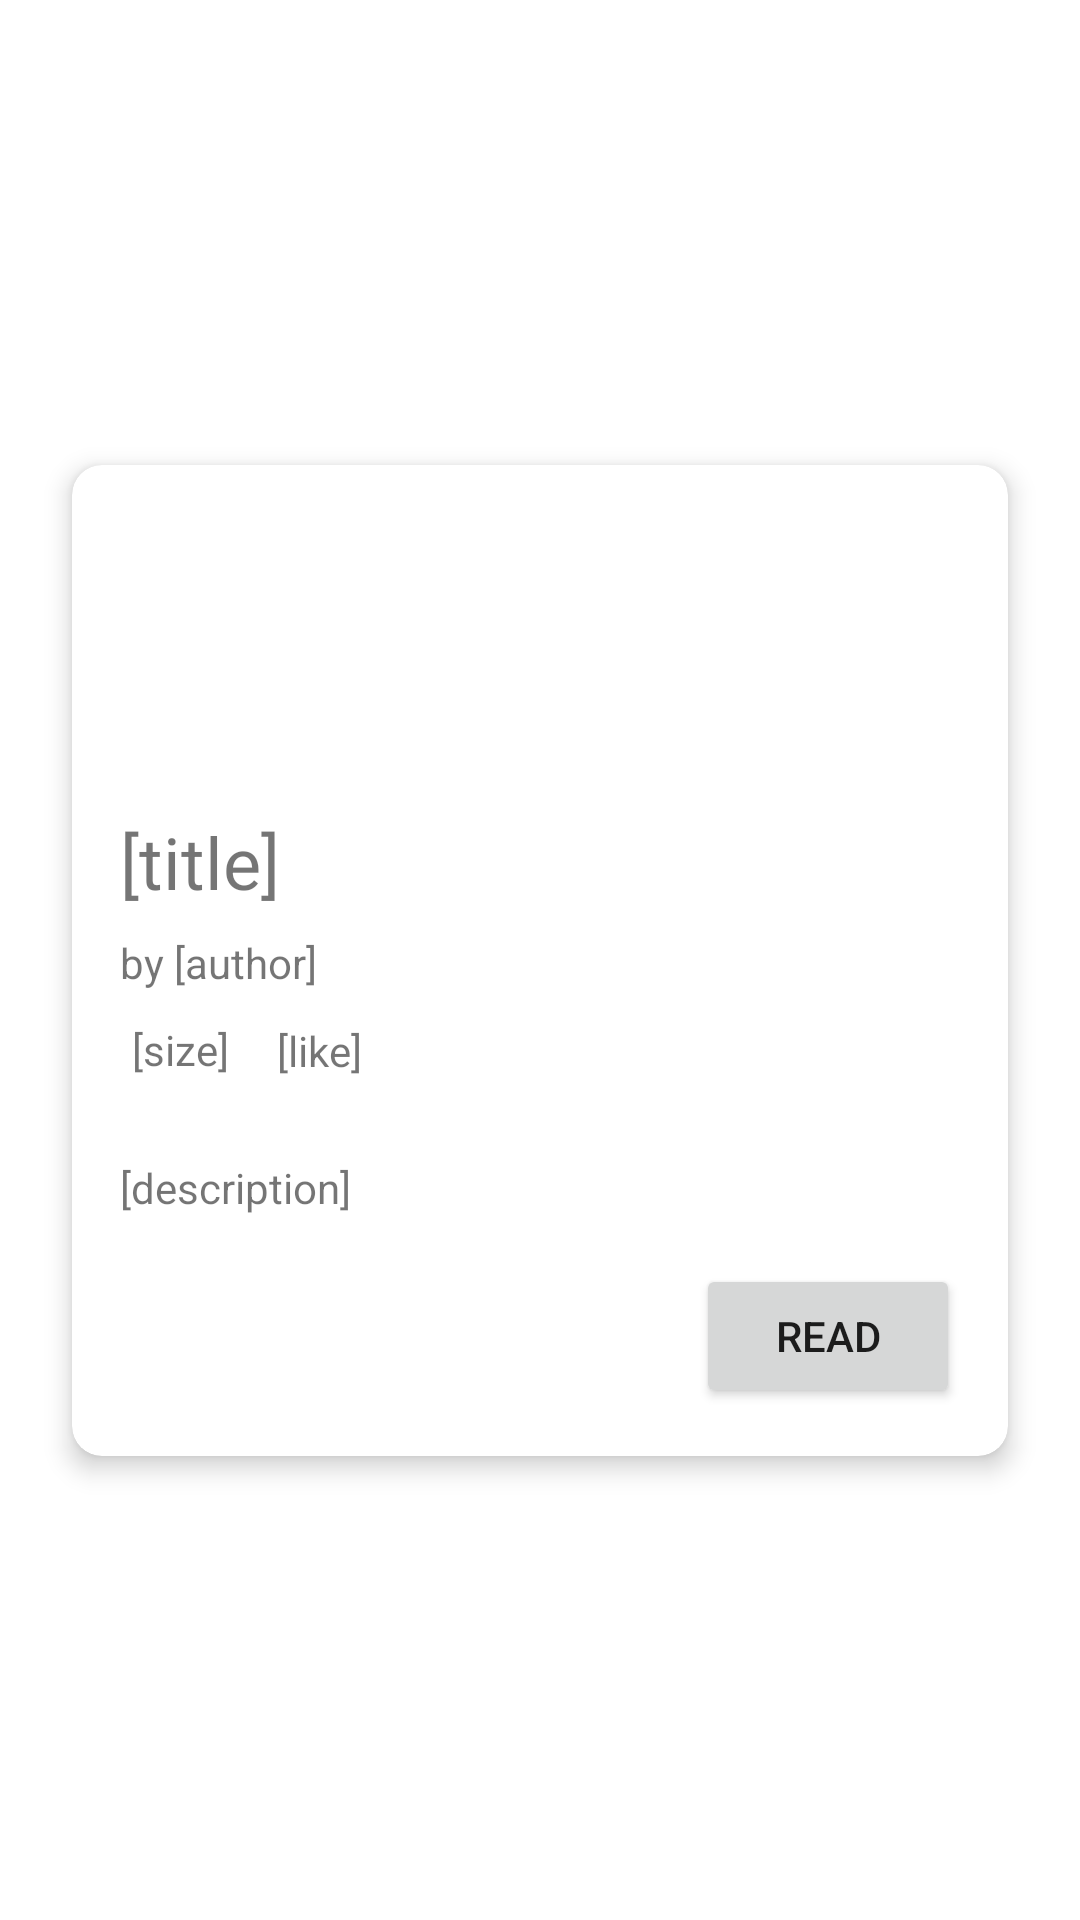

Produce the Android XML layout that renders to this screen, including the resource entries it uses.
<!-- AndroidManifest.xml: application theme Theme.BiasaAja_NMP_UTS -->
<!-- res/layout/cerbung_card.xml -->
<?xml version="1.0" encoding="utf-8"?>
<androidx.constraintlayout.widget.ConstraintLayout xmlns:android="http://schemas.android.com/apk/res/android"
    xmlns:app="http://schemas.android.com/apk/res-auto"
    xmlns:tools="http://schemas.android.com/tools"
    android:layout_width="match_parent"
    android:layout_height="wrap_content">

    <androidx.cardview.widget.CardView
        android:layout_width="0dp"
        android:layout_height="wrap_content"
        android:layout_marginStart="24dp"
        android:layout_marginTop="8dp"
        android:layout_marginEnd="24dp"
        android:layout_marginBottom="8dp"
        app:cardCornerRadius="10dp"
        app:cardElevation="5dp"
        app:layout_constraintBottom_toBottomOf="parent"
        app:layout_constraintEnd_toEndOf="parent"
        app:layout_constraintStart_toStartOf="parent"
        app:layout_constraintTop_toTopOf="parent">

        <androidx.constraintlayout.widget.ConstraintLayout
            android:layout_width="match_parent"
            android:layout_height="match_parent">

            <ImageView
                android:id="@+id/imgPoster"
                android:layout_width="0dp"
                android:layout_height="100dp"
                android:scaleType="centerCrop"
                app:layout_constraintEnd_toEndOf="parent"
                app:layout_constraintHorizontal_bias="0.0"
                app:layout_constraintStart_toStartOf="parent"
                app:layout_constraintTop_toTopOf="parent"
                tools:srcCompat="@tools:sample/avatars" />

            <TextView
                android:id="@+id/txtTitle"
                android:layout_width="275dp"
                android:layout_height="wrap_content"
                android:layout_marginStart="16dp"
                android:layout_marginTop="16dp"
                android:text="[title]"
                android:textSize="24sp"
                app:layout_constraintStart_toStartOf="parent"
                app:layout_constraintTop_toBottomOf="@+id/imgPoster" />

            <TextView
                android:id="@+id/txtAuthor"
                android:layout_width="275dp"
                android:layout_height="wrap_content"
                android:layout_marginStart="16dp"
                android:layout_marginTop="8dp"
                android:text="by [author]"
                app:layout_constraintStart_toStartOf="parent"
                app:layout_constraintTop_toBottomOf="@+id/txtTitle" />

            <TextView
                android:id="@+id/txtDescription"
                android:layout_width="275dp"
                android:layout_height="wrap_content"
                android:layout_marginStart="16dp"
                android:layout_marginTop="56dp"
                android:text="[description]"
                app:layout_constraintStart_toStartOf="parent"
                app:layout_constraintTop_toBottomOf="@+id/txtAuthor" />

            <Button
                android:id="@+id/btnRead"
                android:layout_width="wrap_content"
                android:layout_height="wrap_content"
                android:layout_marginTop="16dp"
                android:layout_marginEnd="16dp"
                android:layout_marginBottom="16dp"
                android:text="READ"
                app:layout_constraintBottom_toBottomOf="parent"
                app:layout_constraintEnd_toEndOf="parent"
                app:layout_constraintTop_toBottomOf="@+id/txtDescription" />

            <ImageView
                android:id="@+id/imgSize"
                android:layout_width="wrap_content"
                android:layout_height="wrap_content"
                android:layout_marginStart="16dp"
                android:layout_marginTop="8dp"
                app:layout_constraintStart_toStartOf="parent"
                app:layout_constraintTop_toBottomOf="@+id/txtAuthor"
                app:srcCompat="@drawable/baseline_format_list_numbered_24" />

            <TextView
                android:id="@+id/txtSize"
                android:layout_width="wrap_content"
                android:layout_height="wrap_content"
                android:layout_marginStart="4dp"
                android:layout_marginTop="2dp"
                android:text="[size]"
                app:layout_constraintStart_toEndOf="@+id/imgSize"
                app:layout_constraintTop_toTopOf="@+id/imgSize" />

            <TextView
                android:id="@+id/txtLike"
                android:layout_width="wrap_content"
                android:layout_height="wrap_content"
                android:layout_marginStart="4dp"
                android:layout_marginTop="2dp"
                android:text="[like]"
                app:layout_constraintStart_toEndOf="@+id/imgLike"
                app:layout_constraintTop_toTopOf="@+id/imgLike" />

            <ImageView
                android:id="@+id/imgLike"
                android:layout_width="wrap_content"
                android:layout_height="wrap_content"
                android:layout_marginStart="12dp"
                android:layout_marginTop="-2dp"
                app:layout_constraintStart_toEndOf="@+id/txtSize"
                app:layout_constraintTop_toTopOf="@+id/txtSize"
                app:srcCompat="@drawable/baseline_thumb_up_24" />
        </androidx.constraintlayout.widget.ConstraintLayout>
    </androidx.cardview.widget.CardView>
</androidx.constraintlayout.widget.ConstraintLayout>
<!-- resources referenced by this layout -->
<resources>
  <style name="Theme.BiasaAja_NMP_UTS" parent="Theme.MaterialComponents.DayNight.DarkActionBar">
          
          <item name="colorPrimary">@color/purple_500</item>
          <item name="colorPrimaryVariant">@color/purple_700</item>
          <item name="colorOnPrimary">@color/white</item>
          
          <item name="colorSecondary">@color/teal_200</item>
          <item name="colorSecondaryVariant">@color/teal_700</item>
          <item name="colorOnSecondary">@color/black</item>
          
          <item name="android:statusBarColor">?attr/colorPrimaryVariant</item>
          
      </style>
  <!-- not gathered from this repository: default colours our renderer supplied (Android Studio template values) -->
  <color name="purple_500">#FF6200EE</color>
  <color name="purple_700">#FF3700B3</color>
  <color name="teal_200">#FF03DAC5</color>
  <color name="teal_700">#FF018786</color>
  <color name="black">#FF000000</color>
  <color name="white">#FFFFFFFF</color>
</resources>
